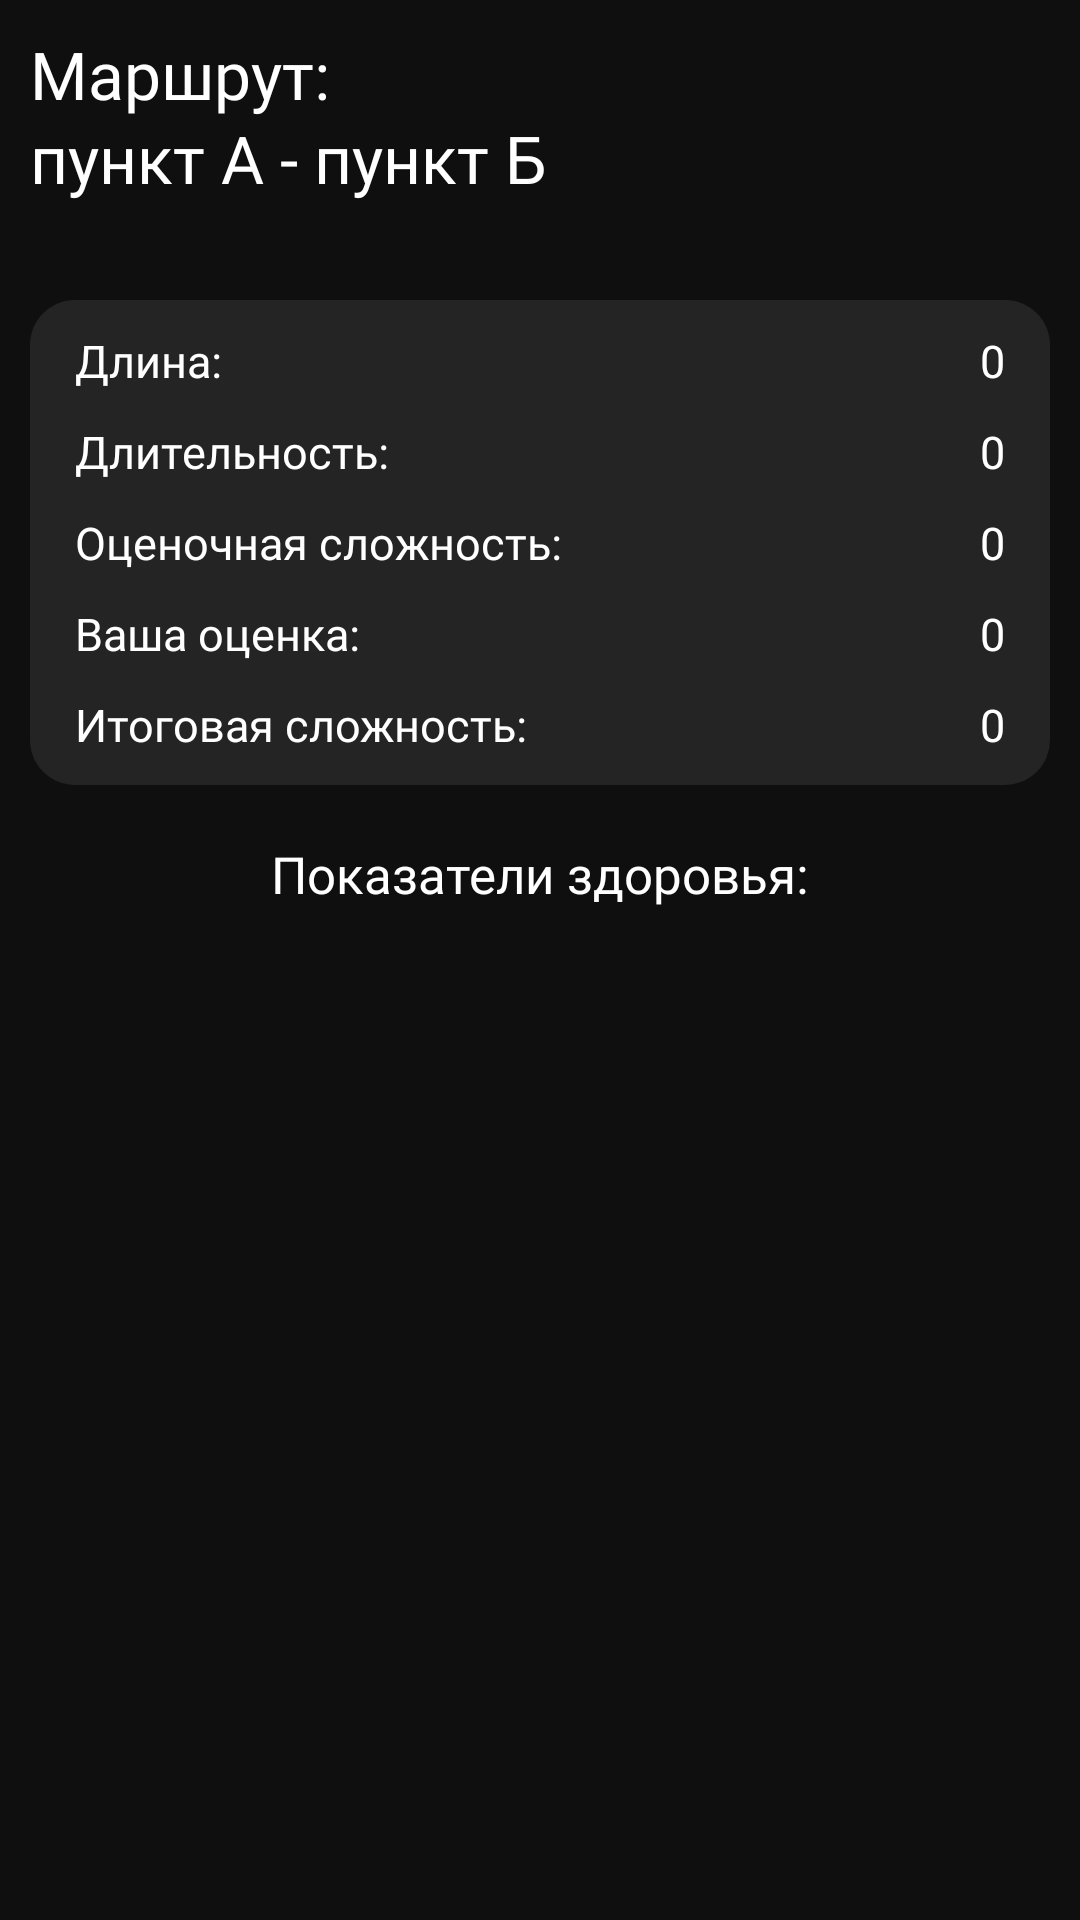

Here is an Android app screen rendered from its layout file. Give the layout XML and the strings, colors and styles it references.
<!-- AndroidManifest.xml: application theme Theme.TrackingApp -->
<!-- res/layout/clicked_main_recycler_layout.xml -->
<?xml version="1.0" encoding="utf-8"?>
<FrameLayout xmlns:android="http://schemas.android.com/apk/res/android"
    xmlns:app="http://schemas.android.com/apk/res-auto"
    xmlns:tools="http://schemas.android.com/tools"
    android:layout_width="match_parent"
    android:layout_height="match_parent"
    android:background="@color/back"
    android:orientation="vertical">

    <TextView
        style="@style/title_fragment"
        android:text="@string/route" />

    <TextView
        android:id="@+id/route_points"
        style="@style/title_fragment"
        android:layout_marginTop="38dp"
        android:text="@string/text_A_to_B_visiblehint" />

    <androidx.appcompat.widget.LinearLayoutCompat
        android:layout_width="match_parent"
        android:layout_height="wrap_content"
        android:layout_marginLeft="10dp"
        android:layout_marginTop="100dp"
        android:layout_marginRight="10dp"
        android:background="@drawable/pres_info"
        android:orientation="vertical">


        <androidx.constraintlayout.widget.ConstraintLayout
            android:layout_width="match_parent"
            android:layout_height="wrap_content"
            android:layout_gravity="center"
            android:layout_marginTop="10dp"
            android:gravity="center"
            android:orientation="horizontal">

            <TextView
                style="@style/text_for_stats"
                android:layout_width="wrap_content"
                android:layout_height="wrap_content"
                android:layout_marginStart="15dp"
                android:text="@string/long_"
                app:layout_constraintLeft_toLeftOf="parent"
                tools:ignore="MissingConstraints" />

            <TextView
                android:id="@+id/route_length"
                style="@style/text_for_stats"
                android:layout_width="wrap_content"
                android:layout_height="wrap_content"
                android:layout_marginEnd="15dp"
                android:gravity="right"
                android:text="@string/none_hint"
                app:layout_constraintBottom_toBottomOf="parent"
                app:layout_constraintRight_toRightOf="parent"
                tools:ignore="MissingConstraints" />
        </androidx.constraintlayout.widget.ConstraintLayout>

        <androidx.constraintlayout.widget.ConstraintLayout
            android:layout_width="match_parent"
            android:layout_height="wrap_content"
            android:layout_gravity="center"
            android:layout_marginTop="10dp"
            android:gravity="center"
            android:orientation="horizontal">

            <TextView
                style="@style/text_for_stats"
                android:layout_width="wrap_content"
                android:layout_height="wrap_content"
                android:layout_marginStart="15dp"
                android:text="@string/duration"
                app:layout_constraintLeft_toLeftOf="parent"
                tools:ignore="MissingConstraints" />

            <TextView
                android:id="@+id/route_duration"
                style="@style/text_for_stats"
                android:layout_width="wrap_content"
                android:layout_height="wrap_content"
                android:layout_marginTop="0dp"
                android:layout_marginEnd="15dp"
                android:gravity="right"
                android:text="@string/none_hint"
                app:layout_constraintRight_toRightOf="parent"
                app:layout_constraintTop_toTopOf="parent"
                tools:ignore="MissingConstraints" />
        </androidx.constraintlayout.widget.ConstraintLayout>

        <androidx.constraintlayout.widget.ConstraintLayout
            android:layout_width="match_parent"
            android:layout_height="wrap_content"
            android:layout_gravity="center"
            android:layout_marginTop="10dp"
            android:gravity="center"
            android:orientation="horizontal">

            <TextView
                style="@style/text_for_stats"
                android:layout_width="wrap_content"
                android:layout_height="wrap_content"
                android:layout_marginStart="15dp"
                android:layout_marginLeft="15dp"
                android:text="@string/estimated_complexity"
                app:layout_constraintLeft_toLeftOf="parent"
                tools:ignore="MissingConstraints" />

            <TextView
                android:id="@+id/route_estimated_complexity"
                style="@style/text_for_stats"
                android:layout_width="wrap_content"
                android:layout_height="wrap_content"
                android:layout_marginEnd="15dp"
                android:text="@string/none_hint"
                app:layout_constraintRight_toRightOf="parent"
                tools:ignore="MissingConstraints" />
        </androidx.constraintlayout.widget.ConstraintLayout>

        <androidx.constraintlayout.widget.ConstraintLayout
            android:layout_width="match_parent"
            android:layout_height="wrap_content"
            android:layout_gravity="center"
            android:layout_marginTop="10dp"
            android:gravity="center"
            android:orientation="horizontal">

            <TextView
                style="@style/text_for_stats"
                android:layout_width="wrap_content"
                android:layout_height="wrap_content"
                android:layout_marginStart="15dp"
                android:text="@string/your_assessment"
                app:layout_constraintLeft_toLeftOf="parent"
                tools:ignore="MissingConstraints" />

            <TextView
                android:id="@+id/route_user_rating"
                style="@style/text_for_stats"
                android:layout_width="wrap_content"
                android:layout_height="wrap_content"
                android:layout_marginEnd="15dp"
                android:text="@string/none_hint"
                app:layout_constraintRight_toRightOf="parent"
                tools:ignore="MissingConstraints" />
        </androidx.constraintlayout.widget.ConstraintLayout>

        <androidx.constraintlayout.widget.ConstraintLayout
            android:layout_width="match_parent"
            android:layout_height="wrap_content"
            android:layout_gravity="center"
            android:layout_marginTop="10dp"
            android:layout_marginBottom="10dp"
            android:gravity="center"
            android:orientation="horizontal">

            <TextView
                style="@style/text_for_stats"
                android:layout_width="wrap_content"
                android:layout_height="wrap_content"
                android:layout_marginStart="15dp"
                android:text="@string/final_difficulty"
                app:layout_constraintLeft_toLeftOf="parent"
                tools:ignore="MissingConstraints" />

            <TextView
                android:id="@+id/route_average_rating"
                style="@style/text_for_stats"
                android:layout_width="wrap_content"
                android:layout_height="wrap_content"
                android:layout_marginEnd="15dp"
                android:text="@string/none_hint"
                app:layout_constraintRight_toRightOf="parent"
                tools:ignore="MissingConstraints" />
        </androidx.constraintlayout.widget.ConstraintLayout>
    </androidx.appcompat.widget.LinearLayoutCompat>

    <TextView
        style="@style/text_for_stats"
        android:layout_width="wrap_content"
        android:layout_height="wrap_content"
        android:layout_gravity="center|top"
        android:layout_marginTop="280dp"
        android:text="Показатели здоровья:"
        android:textSize="17sp" />

    <androidx.recyclerview.widget.RecyclerView
        android:id="@+id/recycler"
        android:layout_width="match_parent"
        android:layout_height="match_parent"
        android:layout_marginStart="20dp"
        android:layout_marginTop="310dp"
        android:layout_marginEnd="20dp"
        android:layout_marginBottom="20dp"
        android:padding="5dp"

        app:layoutManager="LinearLayoutManager" />


</FrameLayout>
<!-- resources referenced by this layout -->
<resources>
  <color name="back">#0F0F0F</color>
  <!-- drawable pres_info (drawable) -->
  <?xml version="1.0" encoding="utf-8"?>
  <selector xmlns:android="http://schemas.android.com/apk/res/android">
      <item android:state_enabled="true">
          <shape xmlns:android="http://schemas.android.com/apk/res/android" android:shape="rectangle" android:thickness="0dp">
              <solid android:color="@color/dark_grey" />
              <corners android:radius="15dp" />
          </shape>
      </item>
  </selector>
  <string name="duration">Длительность:</string>
  <string name="estimated_complexity">Оценочная сложность:</string>
  <string name="final_difficulty">Итоговая сложность:</string>
  <string name="long_">Длина:</string>
  <string name="none_hint">0</string>
  <string name="route">Маршрут:</string>
  <string name="text_A_to_B_visiblehint">пункт А - пункт Б</string>
  <string name="your_assessment">Ваша оценка:</string>
  <style name="text_for_stats" parent="TextAppearance.AppCompat">
          <item name="android:textColor">@color/white</item>
          <item name="android:layout_marginTop">10dp</item>
          <item name="android:layout_width">wrap_content</item>
          <item name="android:textSize">15sp</item>
          <item name="android:fontFamily">@font/moscowsansregular</item>
      </style>
  <style name="title_fragment" parent="TextAppearance.AppCompat">
          <item name="android:textColor">@color/white</item>
          <item name="android:textSize">22sp</item>
          <item name="android:layout_width">wrap_content</item>
          <item name="android:layout_height">wrap_content</item>
          <item name="android:layout_gravity">top|left</item>
          <item name="android:layout_marginTop">10dp</item>
          <item name="android:layout_marginLeft">10dp</item>
          <item name="android:fontFamily">@font/moscowsansregular</item>
      </style>
  <style name="Theme.TrackingApp" parent="Base.Theme.TrackingApp" />
  <color name="dark_grey">#242424</color>
  <color name="white">#FFFFFFFF</color>
  <style name="Base.Theme.TrackingApp" parent="Theme.Material3.DayNight.NoActionBar">
          <item name="android:windowFullscreen">true</item>
      </style>
</resources>
